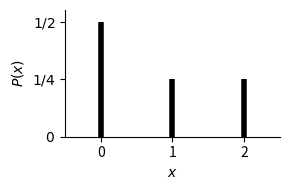

Recreate this plot in Python.
import matplotlib.pyplot as plt
import numpy as np
from scipy.stats import norm, gamma

import numpy as np
import matplotlib.pyplot as plt

x = np.array([0, 1, 2])
P = np.array([1/2, 1/4, 1/4])

plt.figure(figsize=(3,2))
plt.vlines(x, 0, P, colors='k', lw=4)
plt.xlabel(r"$x$")
plt.ylabel(r"$P(x)$")
plt.xlim(-0.5, 2.5)
plt.ylim(0, 0.55)
plt.xticks([0,1,2])
plt.yticks([0,0.25,0.5], [r"$0$", r"$1/4$", r"$1/2$"])
for spine in ['top','right']:
    plt.gca().spines[spine].set_visible(False)
plt.tight_layout()
plt.show()
